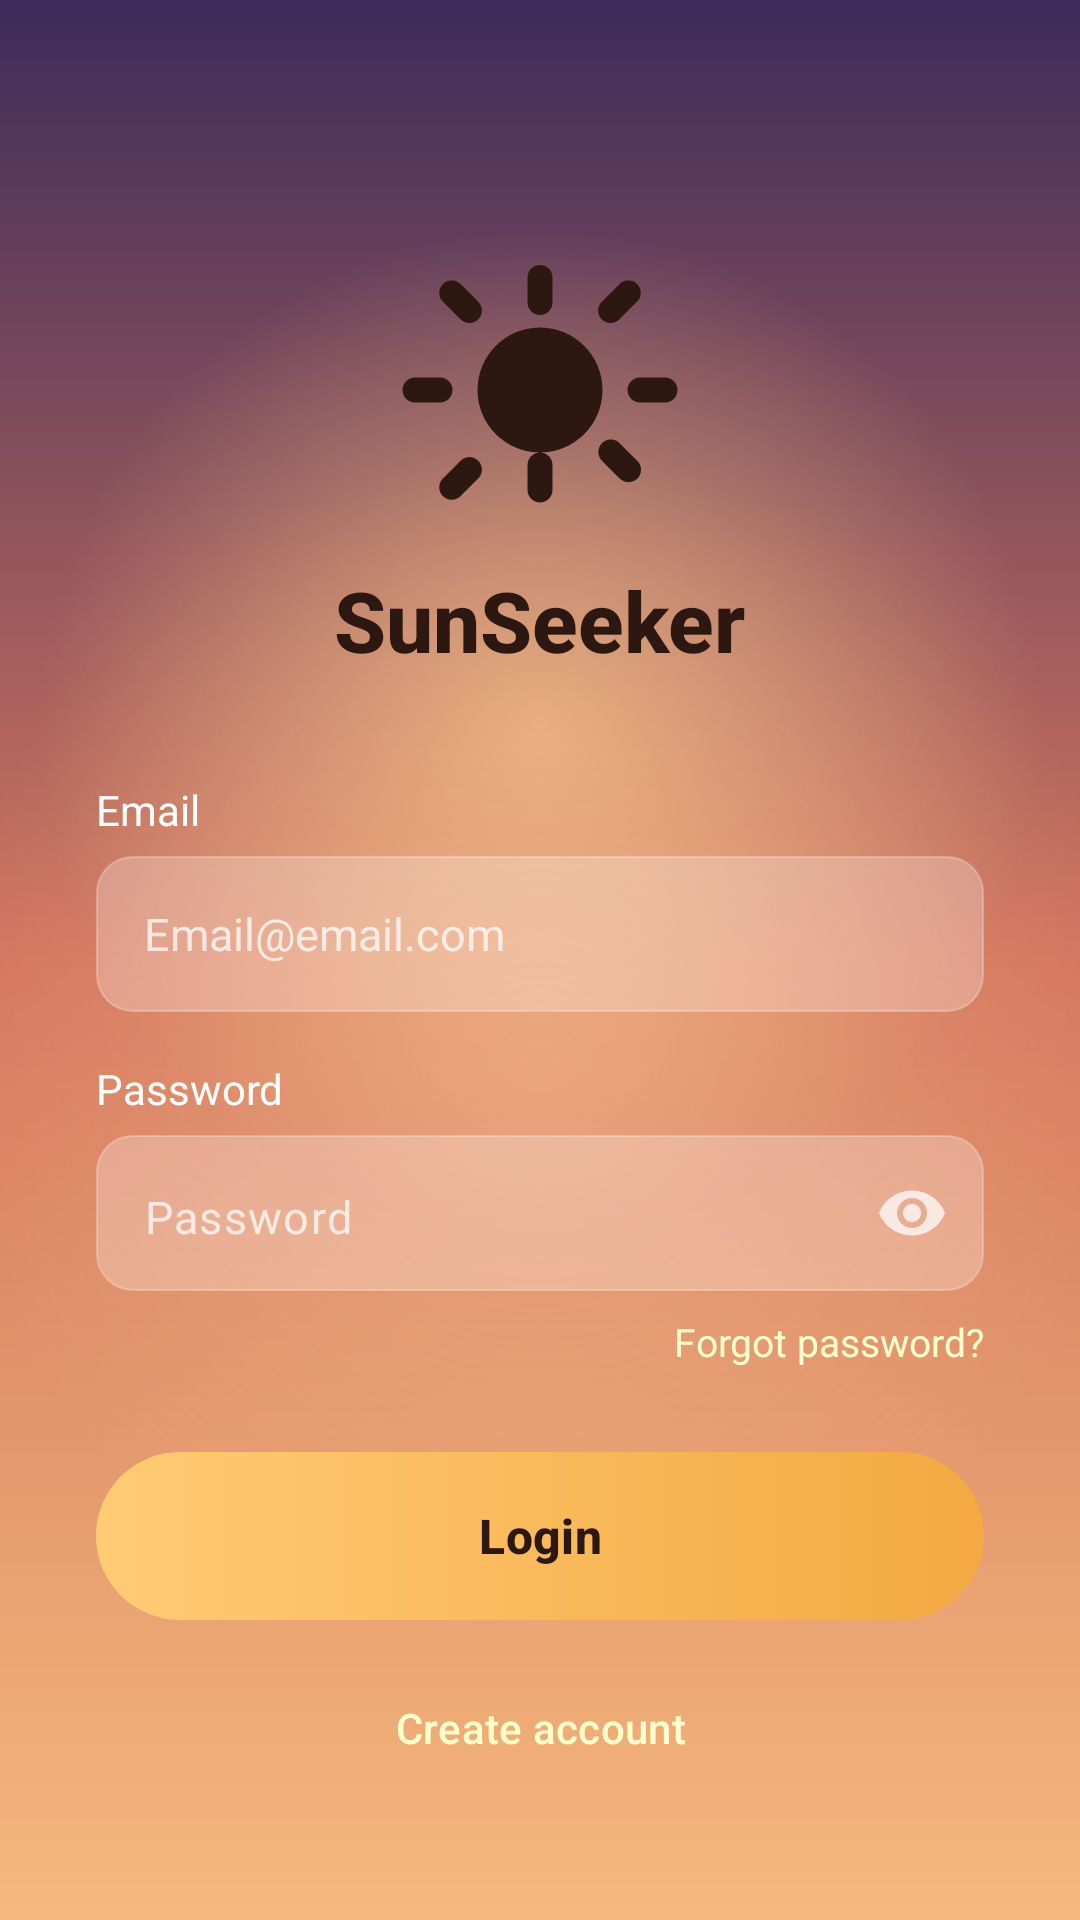

Produce the Android XML layout that renders to this screen, including the resource entries it uses.
<!-- AndroidManifest.xml: application theme Theme.SunSeekerapp -->
<!-- res/layout/fragment_login.xml -->
<?xml version="1.0" encoding="utf-8"?>
<FrameLayout xmlns:android="http://schemas.android.com/apk/res/android"
    xmlns:app="http://schemas.android.com/apk/res-auto"
    android:layout_width="match_parent"
    android:layout_height="match_parent">

    
    <View
        android:layout_width="match_parent"
        android:layout_height="match_parent"
        android:background="@drawable/bg_auth_sunset" />

    <ScrollView
        android:layout_width="match_parent"
        android:layout_height="match_parent"
        android:fillViewport="true"
        android:scrollbars="none">

        <LinearLayout
            android:layout_width="match_parent"
            android:layout_height="wrap_content"
            android:gravity="center_horizontal"
            android:orientation="vertical"
            android:paddingHorizontal="32dp"
            android:paddingTop="80dp"
            android:paddingBottom="40dp">

            
            <ImageView
                android:id="@+id/image_logo"
                android:layout_width="100dp"
                android:layout_height="100dp"
                android:src="@drawable/ic_solar_sun"
                android:contentDescription="@string/app_brand_name"
                app:tint="@color/auth_text_dark" />

            
            <TextView
                android:id="@+id/text_brand"
                android:layout_width="wrap_content"
                android:layout_height="wrap_content"
                android:layout_marginTop="8dp"
                android:fontFamily="sans-serif-medium"
                android:text="@string/app_brand_name"
                android:textColor="@color/auth_text_dark"
                android:textSize="28sp"
                android:textStyle="bold" />

            
            <View
                android:layout_width="0dp"
                android:layout_height="0dp"
                android:layout_weight="1" />

            
            <TextView
                android:layout_width="match_parent"
                android:layout_height="wrap_content"
                android:layout_marginBottom="6dp"
                android:text="@string/hint_email"
                android:textColor="@color/auth_text_white"
                android:textSize="14sp" />

            
            <EditText
                android:id="@+id/edit_email"
                android:layout_width="match_parent"
                android:layout_height="52dp"
                android:background="@drawable/bg_auth_input"
                android:hint="Email@email.com"
                android:inputType="textEmailAddress"
                android:paddingHorizontal="16dp"
                android:textColor="@color/auth_text_white"
                android:textColorHint="@color/auth_input_hint"
                android:textSize="15sp" />

            
            <TextView
                android:layout_width="match_parent"
                android:layout_height="wrap_content"
                android:layout_marginTop="16dp"
                android:layout_marginBottom="6dp"
                android:text="@string/hint_password"
                android:textColor="@color/auth_text_white"
                android:textSize="14sp" />

            
            <com.google.android.material.textfield.TextInputLayout
                android:id="@+id/input_password"
                android:layout_width="match_parent"
                android:layout_height="wrap_content"
                app:passwordToggleEnabled="true"
                app:passwordToggleTint="@color/auth_input_hint"
                app:hintEnabled="false"
                app:boxBackgroundMode="none">

                <com.google.android.material.textfield.TextInputEditText
                    android:id="@+id/edit_password"
                    android:layout_width="match_parent"
                    android:layout_height="52dp"
                    android:background="@drawable/bg_auth_input"
                    android:hint="@string/hint_password"
                    android:inputType="textPassword"
                    android:paddingHorizontal="16dp"
                    android:textColor="@color/auth_text_white"
                    android:textColorHint="@color/auth_input_hint"
                    android:textSize="15sp" />
            </com.google.android.material.textfield.TextInputLayout>

            
            <TextView
                android:id="@+id/text_forgot_password"
                android:layout_width="wrap_content"
                android:layout_height="wrap_content"
                android:layout_gravity="end"
                android:layout_marginTop="8dp"
                android:text="@string/label_forgot_password"
                android:textColor="@color/auth_link_text"
                android:textSize="13sp" />

            
            <com.google.android.material.button.MaterialButton
                android:id="@+id/button_login"
                android:layout_width="match_parent"
                android:layout_height="56dp"
                android:layout_marginTop="28dp"
                android:background="@drawable/bg_auth_button"
                android:insetTop="0dp"
                android:insetBottom="0dp"
                android:text="@string/action_login"
                android:textColor="@color/auth_text_dark"
                android:textSize="16sp"
                android:textStyle="bold"
                app:backgroundTint="@null" />

            
            <com.google.android.material.button.MaterialButton
                android:id="@+id/button_register"
                style="@style/Widget.Material3.Button.TextButton"
                android:layout_width="wrap_content"
                android:layout_height="wrap_content"
                android:layout_marginTop="12dp"
                android:text="@string/action_create_account"
                android:textColor="@color/auth_link_text"
                android:textSize="14sp" />

            
            <ProgressBar
                android:id="@+id/progress_login"
                android:layout_width="wrap_content"
                android:layout_height="wrap_content"
                android:layout_marginTop="16dp"
                android:indeterminateTint="@color/auth_text_white"
                android:visibility="gone" />

        </LinearLayout>
    </ScrollView>
</FrameLayout>
<!-- resources referenced by this layout -->
<resources>
  <color name="auth_input_hint">#BBFFFFFF</color>
  <color name="auth_link_text">#FFFFFFCC</color>
  <color name="auth_text_dark">#2C1810</color>
  <color name="auth_text_white">#FFFFFF</color>
  <!-- drawable bg_auth_button (drawable) -->
  <?xml version="1.0" encoding="utf-8"?>
  <shape xmlns:android="http://schemas.android.com/apk/res/android"
      android:shape="rectangle">
      <gradient
          android:type="linear"
          android:startColor="#FFCB74"
          android:endColor="#F4A942"
          android:angle="0" />
      <corners android:radius="28dp" />
  </shape>
  <!-- drawable bg_auth_input (drawable) -->
  <?xml version="1.0" encoding="utf-8"?>
  <shape xmlns:android="http://schemas.android.com/apk/res/android"
      android:shape="rectangle">
      <solid android:color="#40FFFFFF" />
      <corners android:radius="12dp" />
      <stroke
          android:width="0.5dp"
          android:color="#44FFFFFF" />
  </shape>
  <!-- drawable bg_auth_sunset (drawable) -->
  <?xml version="1.0" encoding="utf-8"?>
  <layer-list xmlns:android="http://schemas.android.com/apk/res/android">
      
      <item>
          <shape android:shape="rectangle">
              <gradient
                  android:type="linear"
                  android:startColor="#3D2B5A"
                  android:centerColor="#D4765E"
                  android:endColor="#F5B97D"
                  android:angle="270" />
          </shape>
      </item>
      
      <item>
          <shape android:shape="rectangle">
              <gradient
                  android:type="radial"
                  android:centerX="0.5"
                  android:centerY="0.38"
                  android:gradientRadius="500"
                  android:startColor="#AAFFC988"
                  android:endColor="#00FFC988" />
          </shape>
      </item>
      
      <item>
          <shape android:shape="rectangle">
              <gradient
                  android:type="radial"
                  android:centerX="0.5"
                  android:centerY="0.55"
                  android:gradientRadius="600"
                  android:startColor="#55FFD4A0"
                  android:endColor="#00FFD4A0" />
          </shape>
      </item>
  </layer-list>
  <string name="action_create_account">Create account</string>
  <string name="action_login">Login</string>
  <string name="app_brand_name">SunSeeker</string>
  <string name="hint_email">Email</string>
  <string name="hint_password">Password</string>
  <string name="label_forgot_password">Forgot password?</string>
  <style name="Theme.SunSeekerapp" parent="Base.Theme.SunSeekerapp" />
  <color name="md_theme_light_primary">#8B5E00</color>
  <color name="md_theme_light_onPrimary">#FFFFFF</color>
  <color name="md_theme_light_primaryContainer">#FFDEA1</color>
  <color name="md_theme_light_onPrimaryContainer">#2C1600</color>
  <color name="md_theme_light_secondary">#6E5C3F</color>
  <color name="md_theme_light_onSecondary">#FFFFFF</color>
  <color name="md_theme_light_secondaryContainer">#F9DFBB</color>
  <color name="md_theme_light_onSecondaryContainer">#271904</color>
  <color name="md_theme_light_tertiary">#4E6542</color>
  <color name="md_theme_light_onTertiary">#FFFFFF</color>
  <color name="md_theme_light_tertiaryContainer">#D0EBBE</color>
  <color name="md_theme_light_onTertiaryContainer">#0C2005</color>
  <color name="md_theme_light_error">#BA1A1A</color>
  <color name="md_theme_light_onError">#FFFFFF</color>
  <color name="md_theme_light_errorContainer">#FFDAD6</color>
  <color name="md_theme_light_onErrorContainer">#410002</color>
  <color name="md_theme_light_background">#FFFBFF</color>
  <color name="md_theme_light_onBackground">#1E1B16</color>
  <color name="md_theme_light_surface">#FFFBFF</color>
  <color name="md_theme_light_onSurface">#1E1B16</color>
  <color name="md_theme_light_surfaceVariant">#EDE1CF</color>
  <color name="md_theme_light_onSurfaceVariant">#4D4639</color>
  <color name="md_theme_light_outline">#7F7667</color>
</resources>
